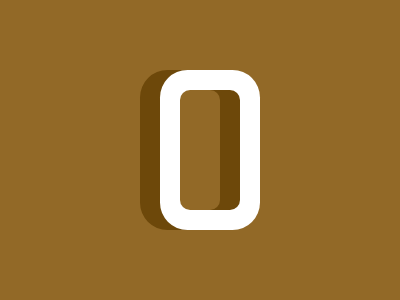

Recreate this image using only HTML and CSS.

<!DOCTYPE html>
<html lang="en">
  <head>
    <meta charset="UTF-8" />
    <meta http-equiv="X-UA-Compatible" content="IE=edge" />
    <meta name="viewport" content="width=device-width, initial-scale=1.0" />
    <title>Letter O</title>
    <style>
      * {
        margin: 0;
      }
      section {
        position: relative;
        width: 400px;
        height: 300px;
        background: #926927;
        display: flex;
        align-items: center;
      }
      a {
        position: absolute;
        width: 60px;
        height: 120px;
        border-radius: 10px;
        box-shadow: 0 0 0 20px #6d480a;
        left: 160px;
      }
      a[i] {
        left: 180px;
        box-shadow: 0 0 0 20px white;
      }
    </style>
  </head>
  <body>
    <section>
      <a></a>
      <a i></a>
    </section>
  </body>
</html>
